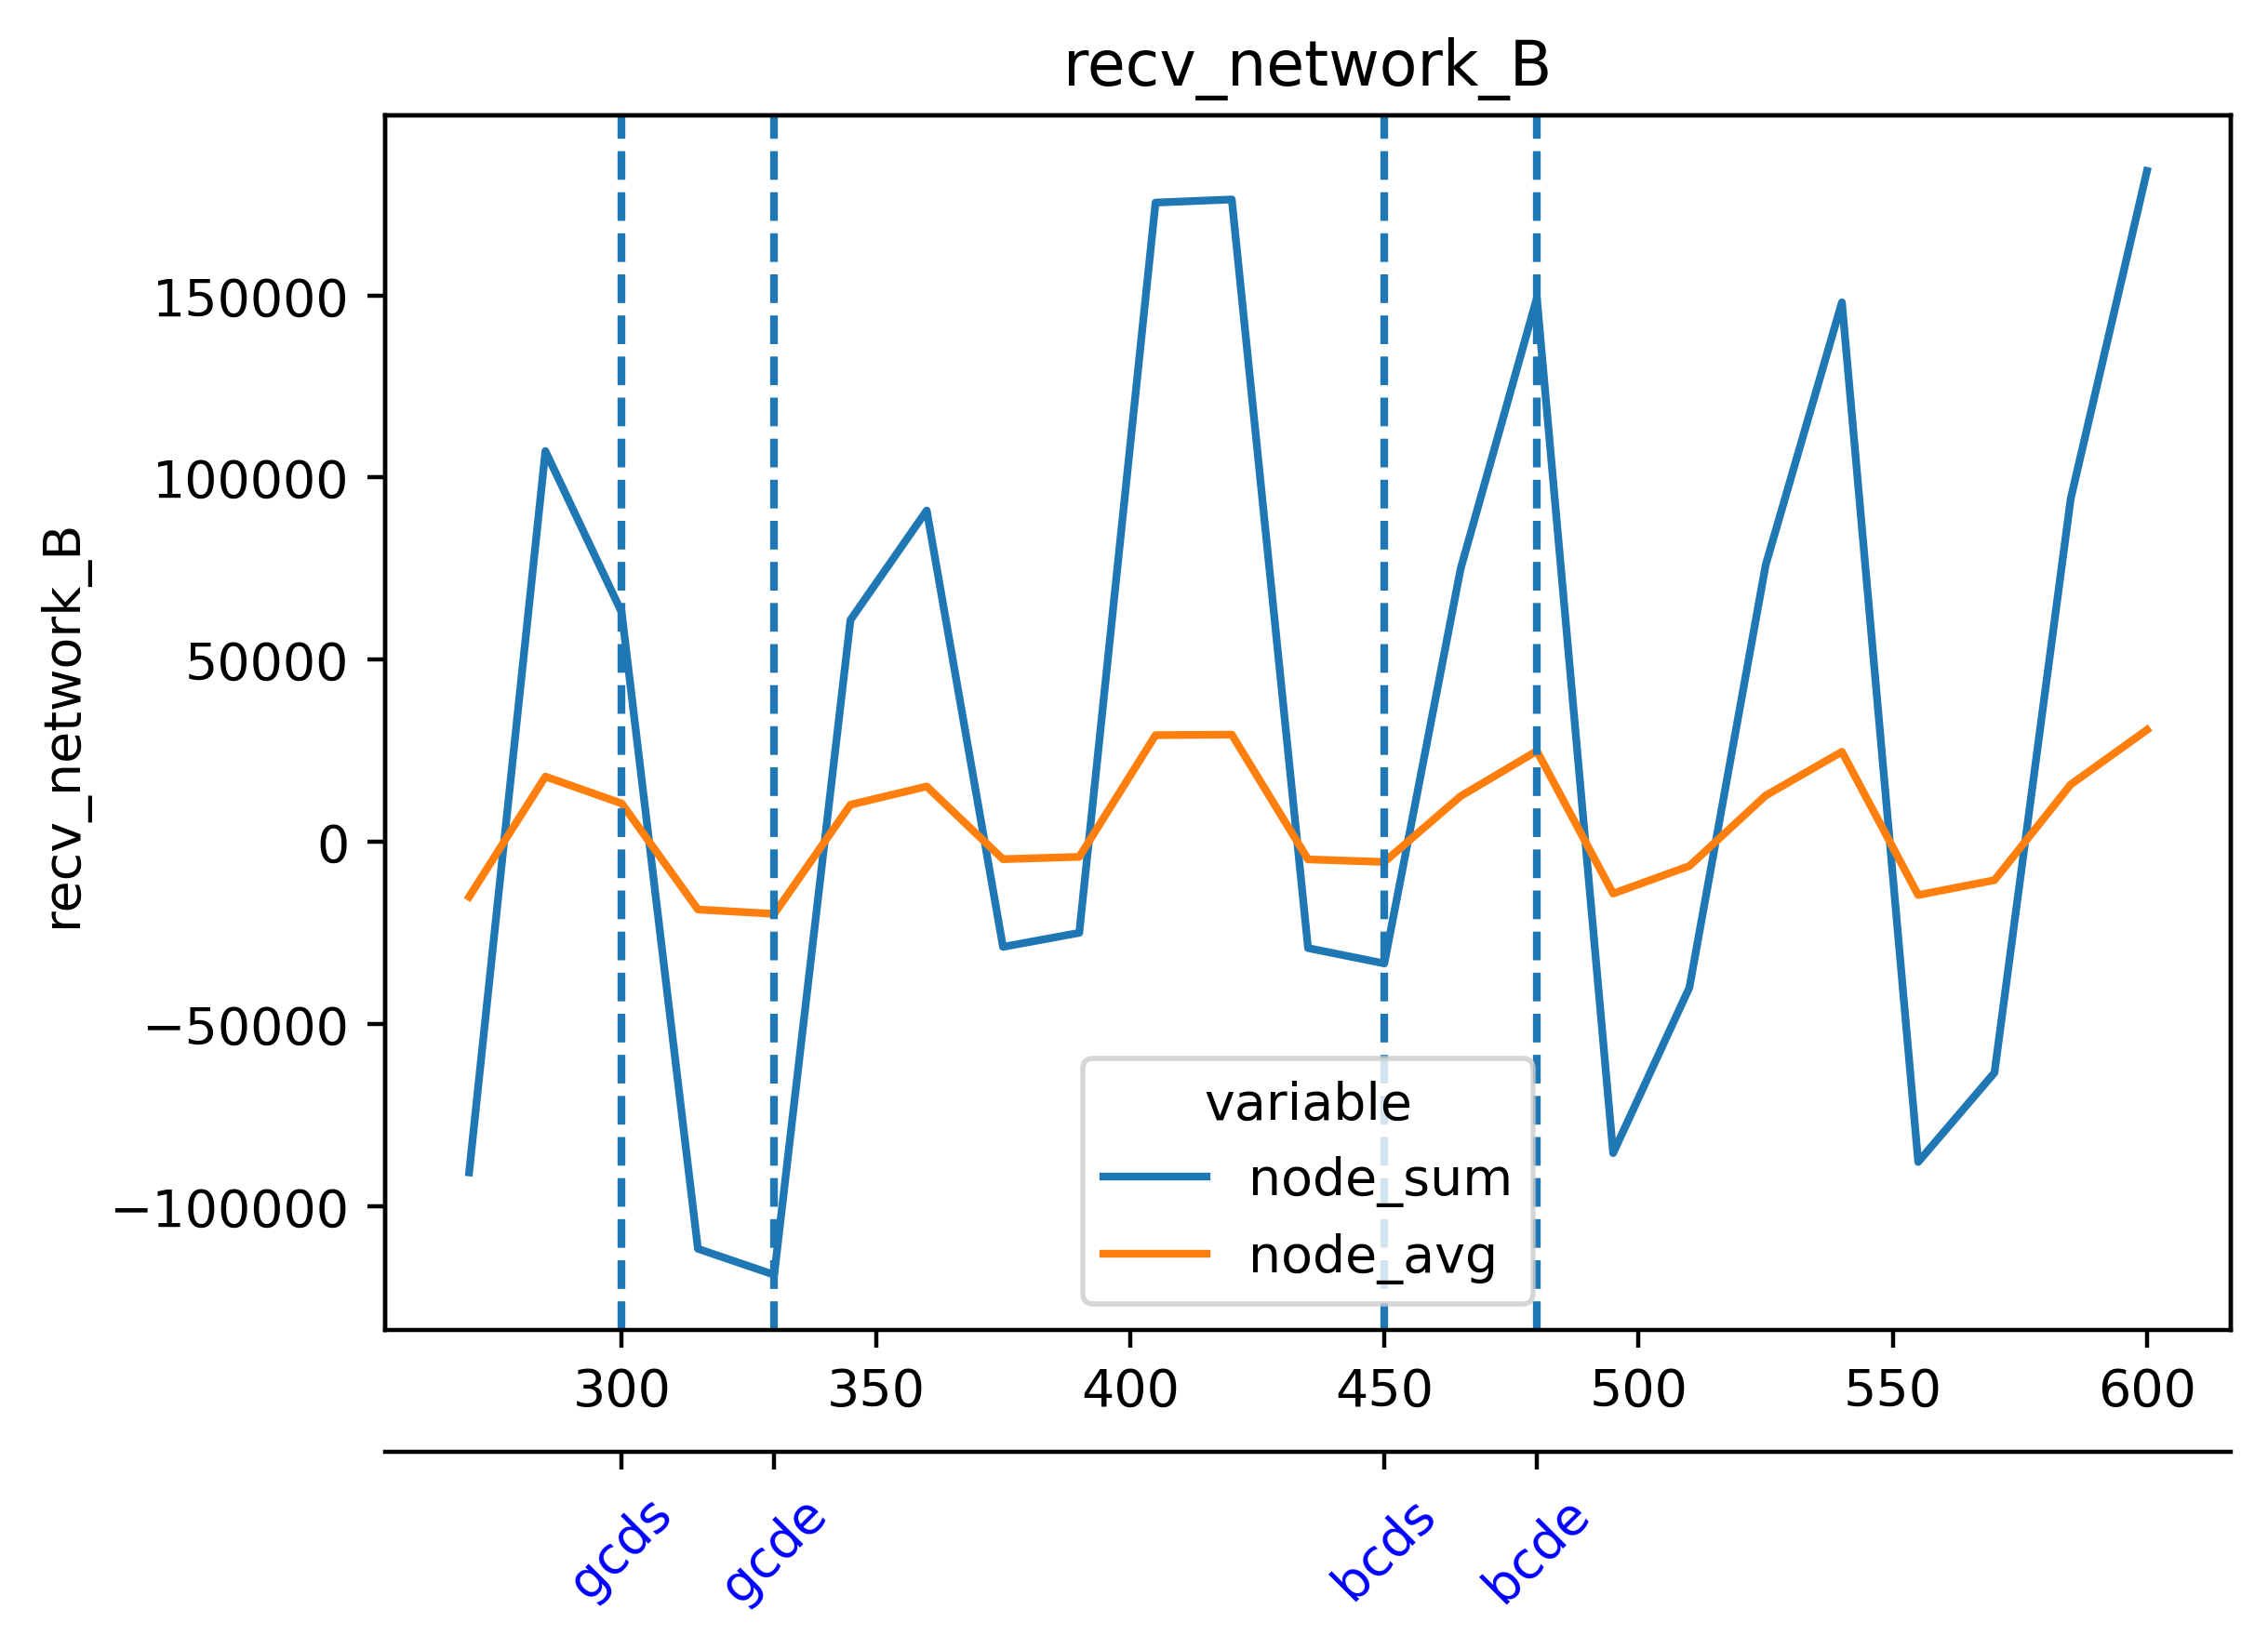

The data file committed next to this chart (first rows):
timestamp, beacon-metrics-gazer--2b532c65542b49af8a…, cadvisor, cl-1-lighthouse-geth--f1b6a7e23fde416abc…, cl-2-lighthouse-geth--d4e8bc4b810c45d8ba…, cl-3-lighthouse-geth--7bf1d58c403c42aab8…, cl-4-lighthouse-geth--bc5dc8b2680d45128d…, cl-5-lighthouse-geth--55326f7a353246b0a8…, dora--8975b56d1fa64122a26798324a883fdb, el-1-geth-lighthouse--3a206e2f8d344038a2…, el-2-geth-lighthouse--57b91914600844d2a4…, el-3-geth-lighthouse--560a46ec7aed44e398…, el-4-geth-lighthouse--ef00419e71df4b5697…, el-5-geth-lighthouse--8e9fe02e04754795ba…, el-forkmon--9b3c8a98abac4b0f9d5447b68cd3…, ethereum-metrics-exporter-1-lighthouse-g…, ethereum-metrics-exporter-2-lighthouse-g…, ethereum-metrics-exporter-3-lighthouse-g…, ethereum-metrics-exporter-4-lighthouse-g…, ethereum-metrics-exporter-5-lighthouse-g…, grafana, grafana--68034e5f1f434158b0ed30861e34818…, kurtosis-api--06caa2bc713a4c3996fcf6b19c…, kurtosis-engine--1cfa7bb487cd419db0f4855…
1714022141, 28.29, 808.7, 729800, 791505, 792883, 808753, 806503, 341.6, 11126, 11531, 11476, 11941, 11192, 45978, 1489, 1445, 1560, 1459, 1473, 0.0, 0.0, 0.0, 0.0
1714022156, 28.48, 821.7, 697099, 765033, 760237, 785832, 792479, 335.8, 11982, 11292, 12009, 11503, 11799, 47537, 1549, 1515, 1517, 1416, 1556, 0.0, 0.9293, 0.929, 0.0
1714022171, 29.24, 816.4, 695378, 762967, 765244, 789081, 792744, 259.9, 10594, 10158, 11074, 10399, 10493, 36902, 1448, 1406, 1532, 1449, 1530, 0.0, 0.9158, 0.9464, 0.0
1714022186, 29.15, 844.7, 706244, 770603, 768219, 806245, 809086, 342.8, 11235, 10295, 12397, 10511, 11818, 48593, 1484, 1385, 1356, 1310, 1467, 0.0, 0.9415, 0.9313, 0.0
1714022201, 28.94, 810.5, 718872, 784080, 780990, 816259, 815325, 354.6, 10882, 11294, 12920, 10991, 12237, 50827, 1435, 1408, 1474, 1464, 1415, 0.0, 0.0, 0.0, 0.0
1714022216, 29.05, 841.9, 713230, 775020, 772031, 805229, 799492, 341.2, 11684, 11307, 12508, 10302, 12786, 49460, 1438, 1578, 1349, 1384, 1368, 0.0, 0.0, 1.522, 0.0
1714022231, 28.83, 835.3, 703273, 773530, 777598, 803994, 803135, 258.5, 11332, 11835, 10958, 9613, 11079, 37862, 1371, 1475, 1404, 1347, 1413, 256.3, 0.0, 1.562, 1.621
1714022246, 28.07, 871.7, 725764, 791219, 792153, 819951, 808977, 327.5, 12075, 12006, 10608, 11236, 11873, 41553, 1303, 1420, 1320, 1313, 1462, 257.8, 0.0, 1.534, 1.736
1714022261, 27.97, 822.7, 717352, 783733, 788139, 808223, 810126, 348.9, 11522, 13653, 11460, 12302, 11723, 50637, 1314, 1232, 1249, 1343, 1461, 258.5, 0.0, 0.0, 1.604
1714022276, 28.37, 831.7, 706962, 772438, 769249, 797064, 785646, 340.4, 11905, 13191, 13258, 12857, 12594, 51506, 1485, 1239, 1425, 1518, 1420, 3.403, 0.0, 0.0, 0.0
1714022291, 27.82, 824.5, 706703, 773014, 771709, 797170, 791209, 262.1, 10398, 11876, 13328, 11755, 10235, 46526, 1407, 1229, 1382, 1363, 1404, 6.711, 0.0, 0.0, 0.0
1714022306, 62127, 858.9, 723336, 793037, 785887, 816207, 807626, 385.1, 10392, 11092, 13184, 11724, 11037, 47812, 1579, 1294, 1408, 1335, 1385, 3.323, 0.9457, 0.9462, 0.0
1714022321, 62040, 822.1, 727623, 792496, 791677, 819195, 827569, 63971, 10759, 11284, 12076, 11390, 11065, 53093, 1463, 1705, 1533, 1546, 1691, 6.603, 0.9281, 0.9349, 0.0
1714022336, 63742, 800.5, 703284, 768782, 771434, 795973, 799839, 63267, 11004, 10414, 10494, 10307, 11334, 41129, 1649, 1740, 1556, 1648, 1682, 3.26, 0.9442, 0.9328, 0.0
1714022351, 29.15, 795, 706910, 773528, 776978, 795048, 802503, 62185, 9342, 8591, 9256, 9289, 9539, 19957, 1383, 1742, 1707, 1631, 1656, 3.304, 0.0, 0.0, 0.0
1714022366, 28.13, 820.5, 717872, 786652, 788727, 805244, 802596, 345.6, 6668, 7163, 7417, 7731, 8231, 2722, 1383, 1525, 1498, 1430, 1360, 0.0, 0.0, 0.0, 0.0
1714022381, 27.92, 859.9, 723868, 781008, 790827, 806416, 814320, 346.6, 5768, 7557, 7885, 8586, 8066, 3947, 1361, 1528, 1560, 1431, 1280, 0.0, 0.0, 0.0, 0.0
1714022396, 28.36, 847.5, 711798, 767305, 770942, 805132, 798995, 346.6, 5635, 7877, 7748, 8091, 7372, 3735, 1470, 1535, 1408, 1528, 1467, 0.0, 0.0, 0.0, 0.0
1714022411, 28.95, 856.2, 711774, 766312, 772348, 802530, 796513, 255.2, 6364, 6957, 8119, 8170, 7643, 5237, 1481, 1351, 1430, 1501, 1466, 0.0, 0.0, 0.0, 0.0
1714022426, 29.33, 832.4, 726102, 794780, 790049, 825186, 812096, 346.5, 5942, 8070, 7482, 7511, 7560, 4799, 1427, 1462, 1483, 1494, 1633, 0.0, 0.0, 0.0, 0.0
1714022441, 28.3, 806.3, 719276, 798616, 780787, 817005, 808770, 336.7, 6807, 8124, 7441, 8055, 8128, 6310, 1344, 1427, 1479, 1428, 1456, 0.0, 0.0, 0.0, 0.0
1714022456, 28.95, 782.5, 703826, 769694, 764357, 805311, 794238, 348.1, 6510, 8371, 7680, 7842, 8790, 5668, 1351, 1398, 1470, 1432, 1529, 0.0, 249.8, 0.9411, 0.0
1714022471, 28.68, 785.1, 702017, 769435, 762679, 805451, 795363, 291.8, 6484, 7095, 7862, 7857, 8665, 5968, 1360, 1337, 1341, 1390, 1390, 0.0, 249.7, 0.9272, 0.0
1714022486, 29.79, 843, 723595, 775945, 792538, 822250, 808332, 380.7, 6629, 7049, 7803, 8557, 8837, 6709, 1511, 1464, 1431, 1420, 1503, 1.557, 252.3, 0.9568, 0.0
1714022501, 28.18, 861.5, 725184, 790331, 784152, 814517, 823090, 369.7, 7472, 8139, 8040, 8640, 7252, 6873, 1476, 1523, 1464, 1443, 1386, 1.548, 3.292, 0.0, 0.0
1714022516, 28.42, 828.6, 716815, 774999, 778875, 803907, 803144, 342, 8556, 8097, 7763, 8156, 7506, 9451, 1506, 1432, 1603, 1371, 1464, 1.575, 6.758, 0.0, 0.0
1714022531, 28.28, 811.2, 713145, 781468, 776238, 802073, 806574, 260.7, 8486, 8539, 8208, 8052, 7054, 7983, 1378, 1364, 1521, 1442, 1361, 5.129, 3.362, 0.0, 0.0
1714022546, 28.07, 807.9, 733769, 796142, 801599, 828406, 817457, 342.4, 8686, 7803, 8159, 8693, 8293, 10676, 1396, 1501, 1533, 1403, 1419, 5.103, 5.869, 0.0, 0.0
1714022561, 27.6, 832.1, 727845, 796953, 801860, 824783, 826238, 341.5, 8260, 7864, 8289, 8669, 8884, 8953, 1415, 1594, 1457, 1565, 1429, 5.009, 2.333, 0.0, 0.0
1714022576, 28.35, 832.4, 716751, 774333, 777329, 803158, 805689, 340.5, 7416, 7420, 8653, 8011, 8969, 11885, 1500, 1599, 1551, 1423, 1615, 0.0, 2.428, 0.0, 0.0
1714022591, 28.26, 850.8, 712527, 776791, 778093, 804242, 804295, 259.9, 7517, 7399, 8355, 7380, 8890, 10149, 1523, 1430, 1384, 1388, 1560, 0.0, 0.0, 0.0, 0.0
1714022606, 29.36, 853.4, 724084, 791911, 784814, 814464, 810991, 373.5, 7828, 8578, 8871, 7853, 9079, 12977, 1475, 1546, 1507, 1356, 1595, 0.0, 0.0, 0.0, 0.0
1714022621, 28.02, 869.3, 730150, 793412, 806755, 815015, 818290, 377.2, 8370, 8202, 9016, 7103, 9551, 11078, 1408, 1573, 1421, 1459, 1452, 0.0, 0.0, 0.0, 0.0
1714022636, 27.94, 848.5, 701037, 772843, 772033, 802069, 798645, 376.9, 8145, 8501, 9508, 7583, 8958, 11278, 1404, 1622, 1473, 1509, 1524, 0.0, 0.0, 0.0, 0.0
1714022651, 27.64, 840.7, 711907, 769309, 778465, 804411, 805572, 265.6, 8387, 8421, 9742, 6992, 9136, 12007, 1479, 1485, 1242, 1410, 1326, 0.0, 0.0, 0.0, 0.0
1714022666, 28.23, 843.5, 717212, 789649, 774796, 827878, 814320, 339.8, 9153, 8882, 9654, 8363, 9134, 12468, 1444, 1452, 1317, 1431, 1451, 0.0, 0.0, 0.0, 0.0
1714022681, 28.96, 815.8, 739829, 794944, 787023, 818792, 819330, 343, 8956, 8628, 9286, 9066, 9546, 16264, 1454, 1449, 1296, 1402, 1320, 0.0, 0.0, 0.0, 0.0
1714022696, 62987, 836, 708655, 775475, 765621, 795997, 797376, 63286, 8538, 8212, 8261, 9239, 8876, 13481, 1779, 1768, 1658, 1730, 1701, 0.0, 0.9184, 0.9494, 0.0
1714022711, 61627, 825.3, 708158, 773929, 772221, 798702, 803121, 63098, 8301, 8571, 7987, 9490, 8508, 17326, 1768, 1658, 1504, 1539, 1529, 0.0, 0.9313, 0.9122, 0.0
1714022726, 61681, 842.6, 717726, 790262, 793758, 817294, 815580, 63471, 7572, 8567, 7961, 9175, 8649, 14414, 1817, 1831, 1613, 1546, 1647, 0.0, 0.9429, 0.9129, 0.0
1714022741, 28.56, 820.2, 731740, 789029, 799081, 827532, 834554, 339.8, 7658, 7648, 7781, 10148, 8464, 15188, 1456, 1514, 1331, 1317, 1362, 2.708, 0.0, 0.0, 0.0
